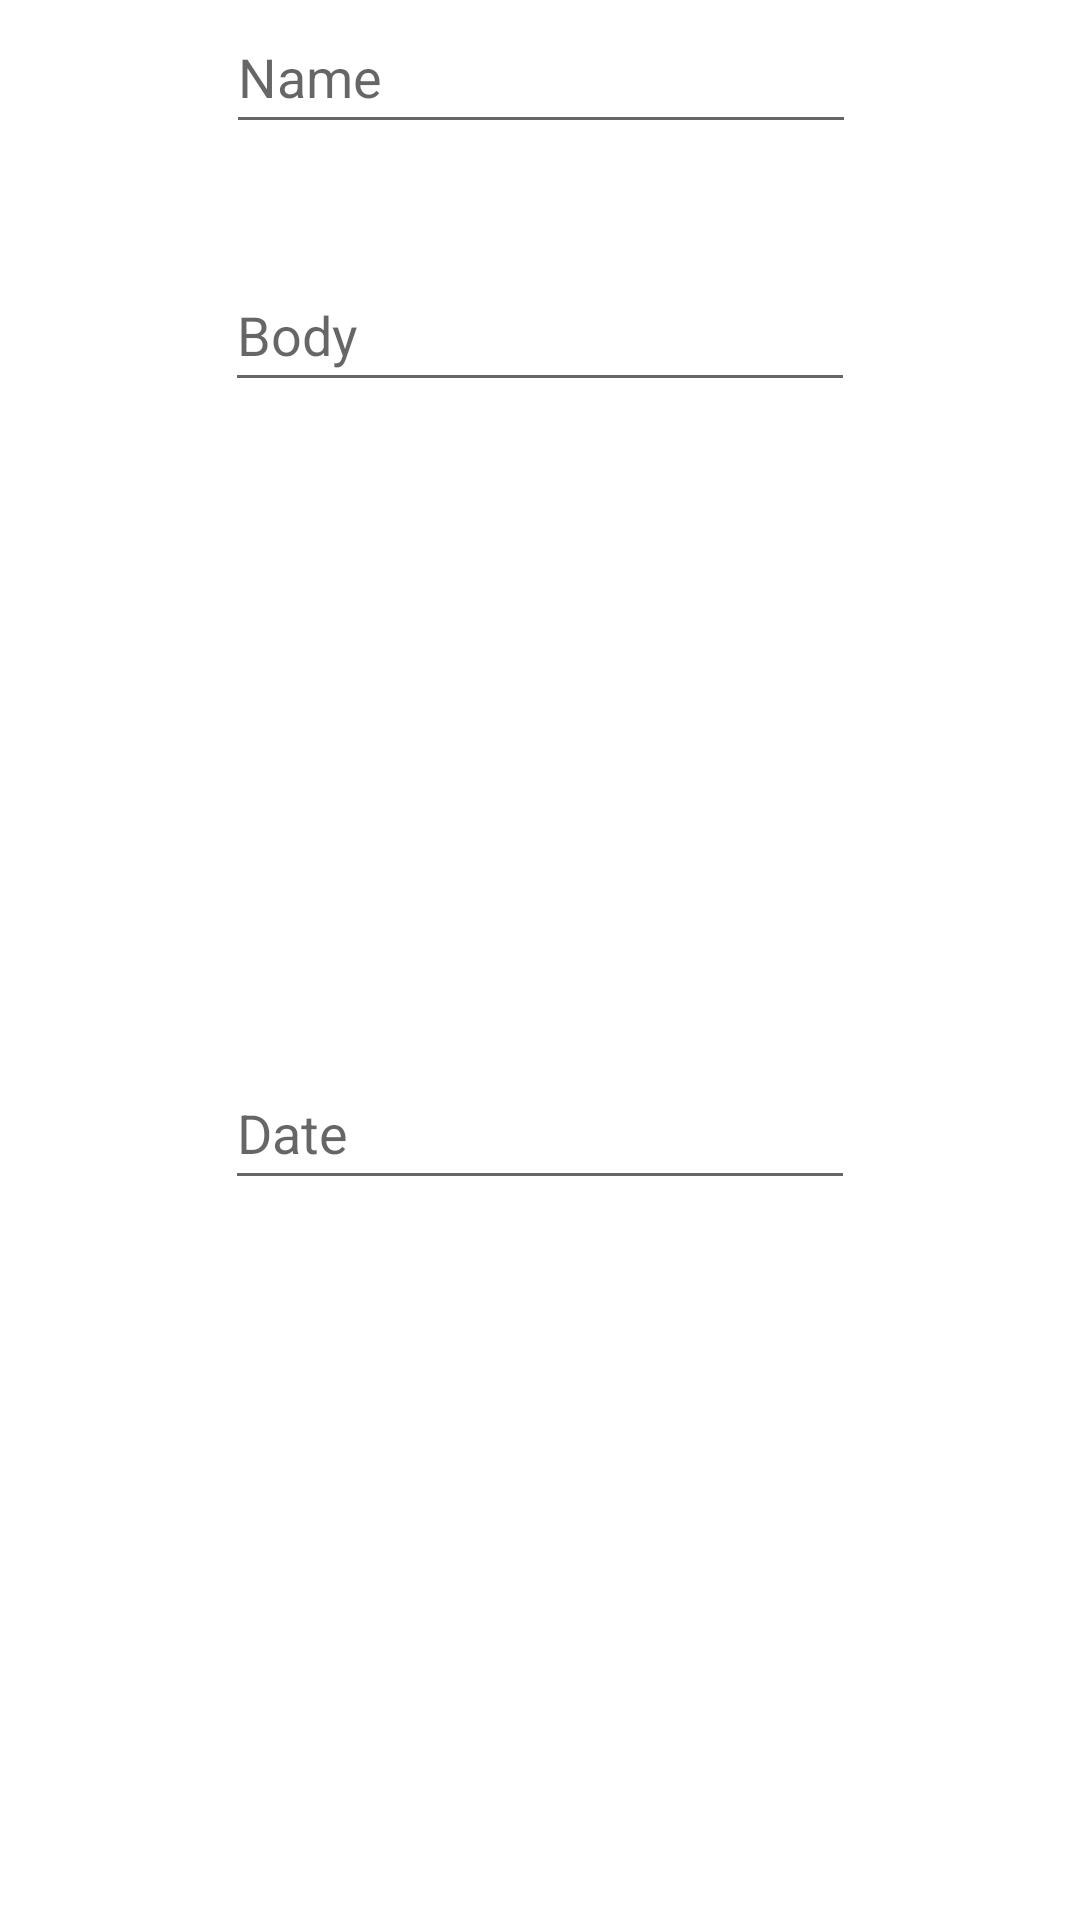

Produce the Android XML layout that renders to this screen, including the resource entries it uses.
<!-- AndroidManifest.xml: application theme Theme.MyTodoList -->
<!-- res/layout/add_task.xml -->
<?xml version="1.0" encoding="utf-8"?>
<androidx.constraintlayout.widget.ConstraintLayout xmlns:android="http://schemas.android.com/apk/res/android"
    xmlns:app="http://schemas.android.com/apk/res-auto"
    xmlns:tools="http://schemas.android.com/tools"
    android:layout_width="match_parent"
    android:layout_height="wrap_content">

    <EditText
        android:id="@+id/edtTxtName"
        android:layout_width="wrap_content"
        android:layout_height="wrap_content"
        android:ems="10"
        android:hint="@string/input_name_hint"
        android:inputType="textPersonName"
        android:minHeight="48dp"
        app:layout_constraintEnd_toEndOf="parent"
        app:layout_constraintHorizontal_bias="0.502"
        app:layout_constraintStart_toStartOf="parent"
        app:layout_constraintTop_toTopOf="parent" />

    <EditText
        android:id="@+id/edtTxtBody"
        android:layout_width="wrap_content"
        android:layout_height="wrap_content"
        android:layout_marginTop="38dp"
        android:ems="10"
        android:hint="@string/Body_hint"
        android:inputType="textPersonName"
        android:minHeight="48dp"
        app:layout_constraintEnd_toEndOf="parent"
        app:layout_constraintHorizontal_bias="0.5"
        app:layout_constraintStart_toStartOf="parent"
        app:layout_constraintTop_toBottomOf="@+id/edtTxtName" />

    <EditText
        android:id="@+id/editTextDate"
        android:layout_width="wrap_content"
        android:layout_height="wrap_content"
        android:layout_marginTop="28dp"
        android:layout_marginBottom="50dp"
        android:ems="10"
        android:hint="@string/Date"
        android:inputType="date"
        android:minHeight="48dp"
        app:layout_constraintBottom_toBottomOf="parent"
        app:layout_constraintEnd_toEndOf="parent"
        app:layout_constraintHorizontal_bias="0.5"
        app:layout_constraintStart_toStartOf="parent"
        app:layout_constraintTop_toBottomOf="@+id/edtTxtBody" />

</androidx.constraintlayout.widget.ConstraintLayout>
<!-- resources referenced by this layout -->
<resources>
  <string name="Body_hint">Body</string>
  <string name="Date">Date</string>
  <string name="input_name_hint">Name</string>
  <style name="Theme.MyTodoList" parent="Theme.MaterialComponents.DayNight.DarkActionBar">
          
          <item name="colorPrimary">@color/purple_500</item>
          <item name="colorPrimaryVariant">@color/purple_700</item>
          <item name="colorOnPrimary">@color/white</item>
          
          <item name="colorSecondary">@color/teal_200</item>
          <item name="colorSecondaryVariant">@color/teal_700</item>
          <item name="colorOnSecondary">@color/black</item>
          
          <item name="android:statusBarColor" tools:targetApi="l">?attr/colorPrimaryVariant</item>
          
      </style>
  <!-- not gathered from this repository: default colours our renderer supplied (Android Studio template values) -->
  <color name="purple_500">#FF6200EE</color>
  <color name="purple_700">#FF3700B3</color>
  <color name="teal_200">#FF03DAC5</color>
  <color name="teal_700">#FF018786</color>
  <color name="black">#FF000000</color>
  <color name="white">#FFFFFFFF</color>
</resources>
